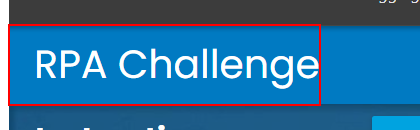
Workflow: Web_OpenRpaChallangeWebPage

Step 1 [try]: find the link 'RPA Challenge' in window 'Rpa Challenge' (chrome.exe)
